The GitHub repository Loshkaal/myCode contains a labelled image folder "dataset" with 5 categories: Domik, Ekomilk, Ekoniva, Nyanya, Spar. Examples follow, each with its label.

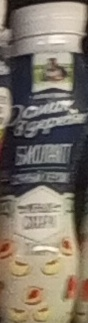
Label: Domik

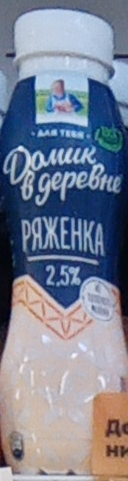
Label: Domik

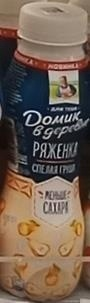
Label: Domik

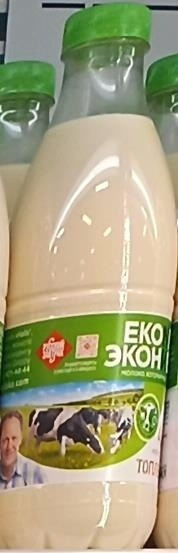
Label: Ekoniva

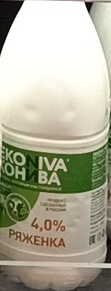
Label: Ekoniva

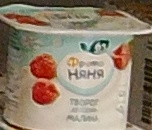
Label: Nyanya
